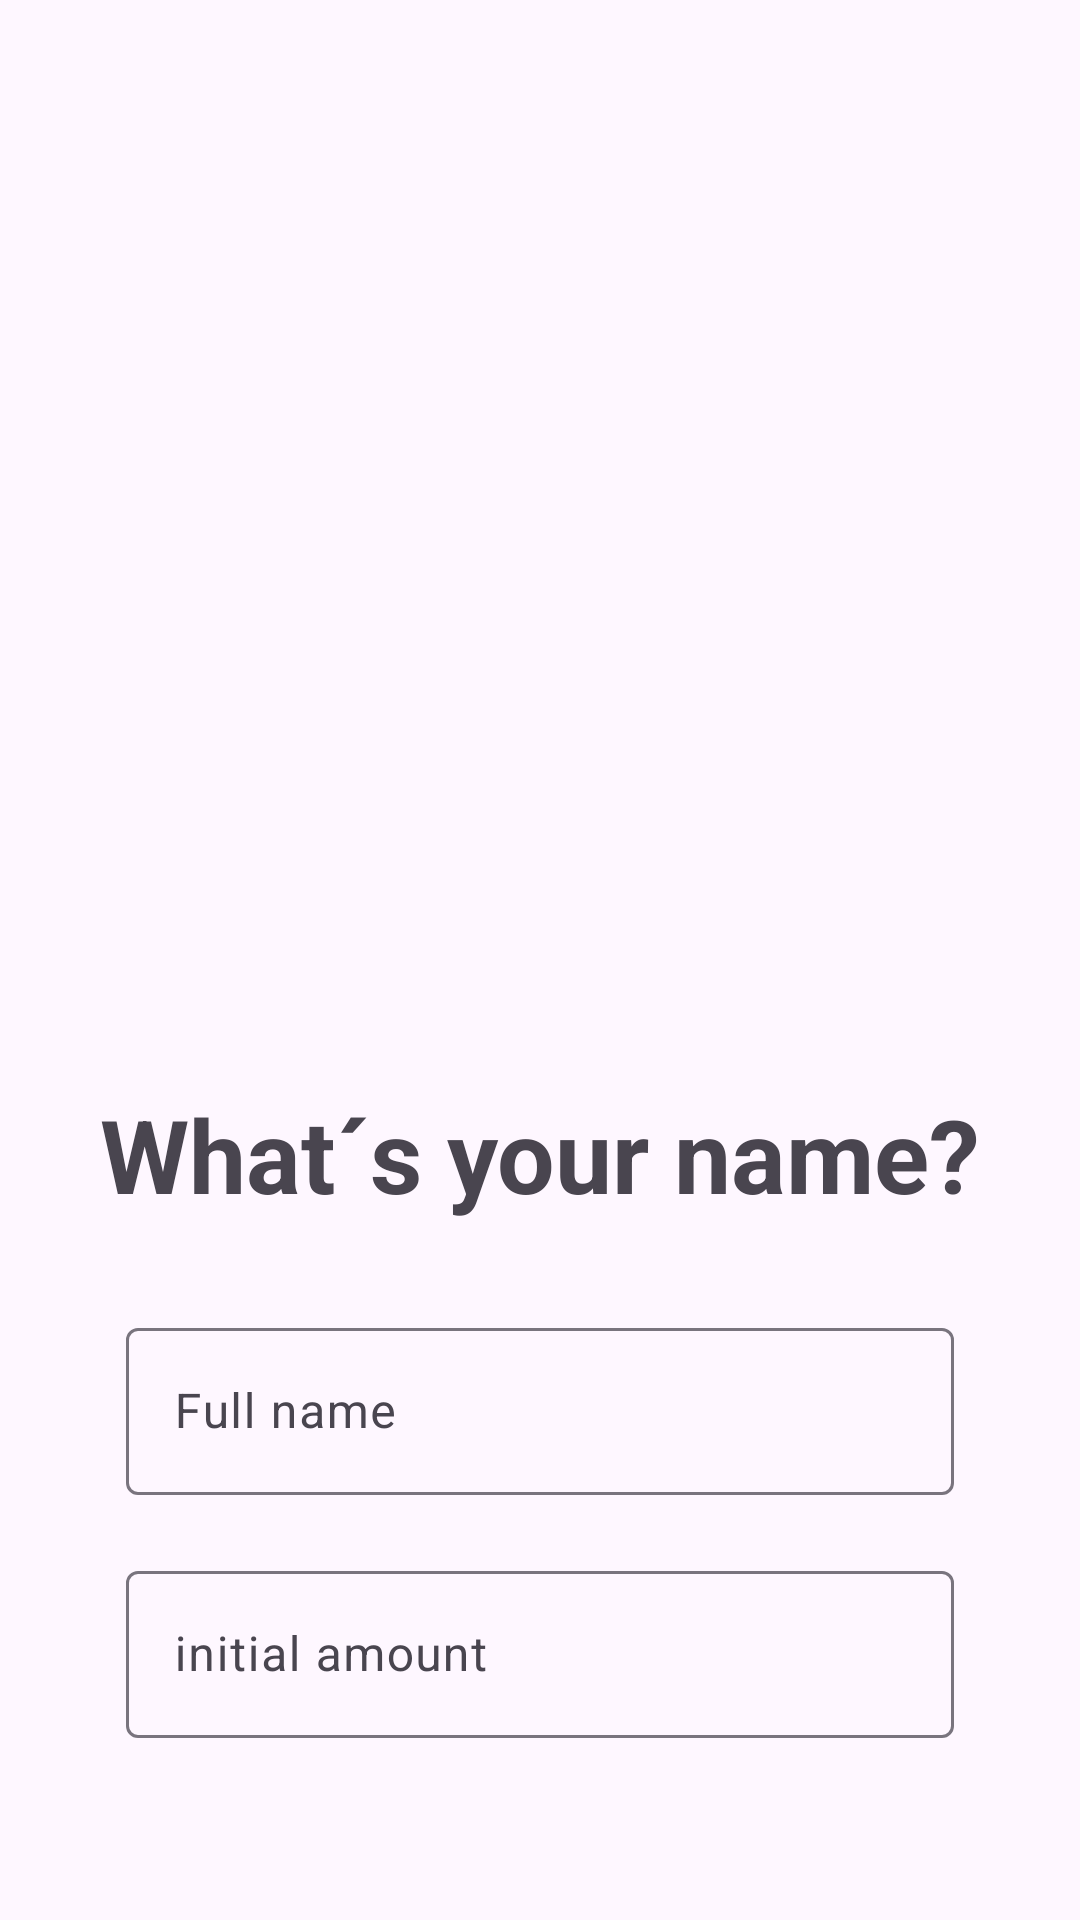

This screen was rendered from an Android layout file. Write that file and the resources it references.
<!-- AndroidManifest.xml: application theme Theme.PayCad2 -->
<!-- res/layout/activity_identification.xml -->
<?xml version="1.0" encoding="utf-8"?>
<androidx.constraintlayout.widget.ConstraintLayout xmlns:android="http://schemas.android.com/apk/res/android"
    xmlns:app="http://schemas.android.com/apk/res-auto"
    xmlns:tools="http://schemas.android.com/tools"
    android:layout_width="match_parent"
    android:layout_height="match_parent"
    tools:context=".Identification">

    <LinearLayout
        android:layout_width="0dp"
        android:layout_height="0dp"
        android:layout_marginStart="32dp"
        android:layout_marginTop="32dp"
        android:layout_marginEnd="32dp"
        android:layout_marginBottom="32dp"
        android:orientation="vertical"
        app:layout_constraintBottom_toBottomOf="parent"
        app:layout_constraintEnd_toEndOf="parent"
        app:layout_constraintStart_toStartOf="parent"
        app:layout_constraintTop_toTopOf="parent">

        <TextView
            android:id="@+id/back"
            android:layout_width="30dp"
            android:layout_height="30dp"
            android:layout_marginBottom="20dp"
            android:background="@drawable/baseline_arrow_back_ios_24"
            android:textSize="34sp" />

        <ImageView
            android:id="@+id/imageView3"
            android:layout_width="wrap_content"
            android:layout_height="280dp"
            app:srcCompat="@mipmap/img1_splash_screen" />

        <TextView
            android:id="@+id/txtName"
            android:layout_width="match_parent"
            android:layout_height="wrap_content"
            android:layout_gravity="center"
            android:layout_marginBottom="20dp"
            android:gravity="center"
            android:text="What´s your name?"
            android:textSize="34sp"
            android:textStyle="bold" />


        <com.google.android.material.textfield.TextInputLayout
            android:layout_width="match_parent"
            android:layout_height="wrap_content"
            android:layout_margin="10dp">

            <com.google.android.material.textfield.TextInputEditText
                android:id="@+id/txtname"
                android:layout_width="match_parent"
                android:layout_height="wrap_content"
                android:hint="Full name"
                android:maxLines="1" />
        </com.google.android.material.textfield.TextInputLayout>

        <com.google.android.material.textfield.TextInputLayout
            android:layout_width="match_parent"
            android:layout_height="wrap_content"
            android:layout_margin="10dp">

            <com.google.android.material.textfield.TextInputEditText
                android:id="@+id/txtsaldo"
                android:layout_width="match_parent"
                android:layout_height="wrap_content"
                android:hint="initial amount"
                android:inputType="number" />
        </com.google.android.material.textfield.TextInputLayout>



        <Button
            android:id="@+id/button"
            android:layout_width="match_parent"
            android:layout_height="wrap_content"
            android:layout_marginTop="30dp"
            android:text="Next"
            android:textSize="24sp"
            android:textStyle="normal" />

    </LinearLayout>

</androidx.constraintlayout.widget.ConstraintLayout>
<!-- resources referenced by this layout -->
<resources>
  <style name="Theme.PayCad2" parent="Base.Theme.PayCad2" />
  <style name="Base.Theme.PayCad2" parent="Theme.Material3.DayNight.NoActionBar">
          
           <item name="colorPrimary">@color/primary</item>
      </style>
  <color name="primary">#FF1744</color>
</resources>
